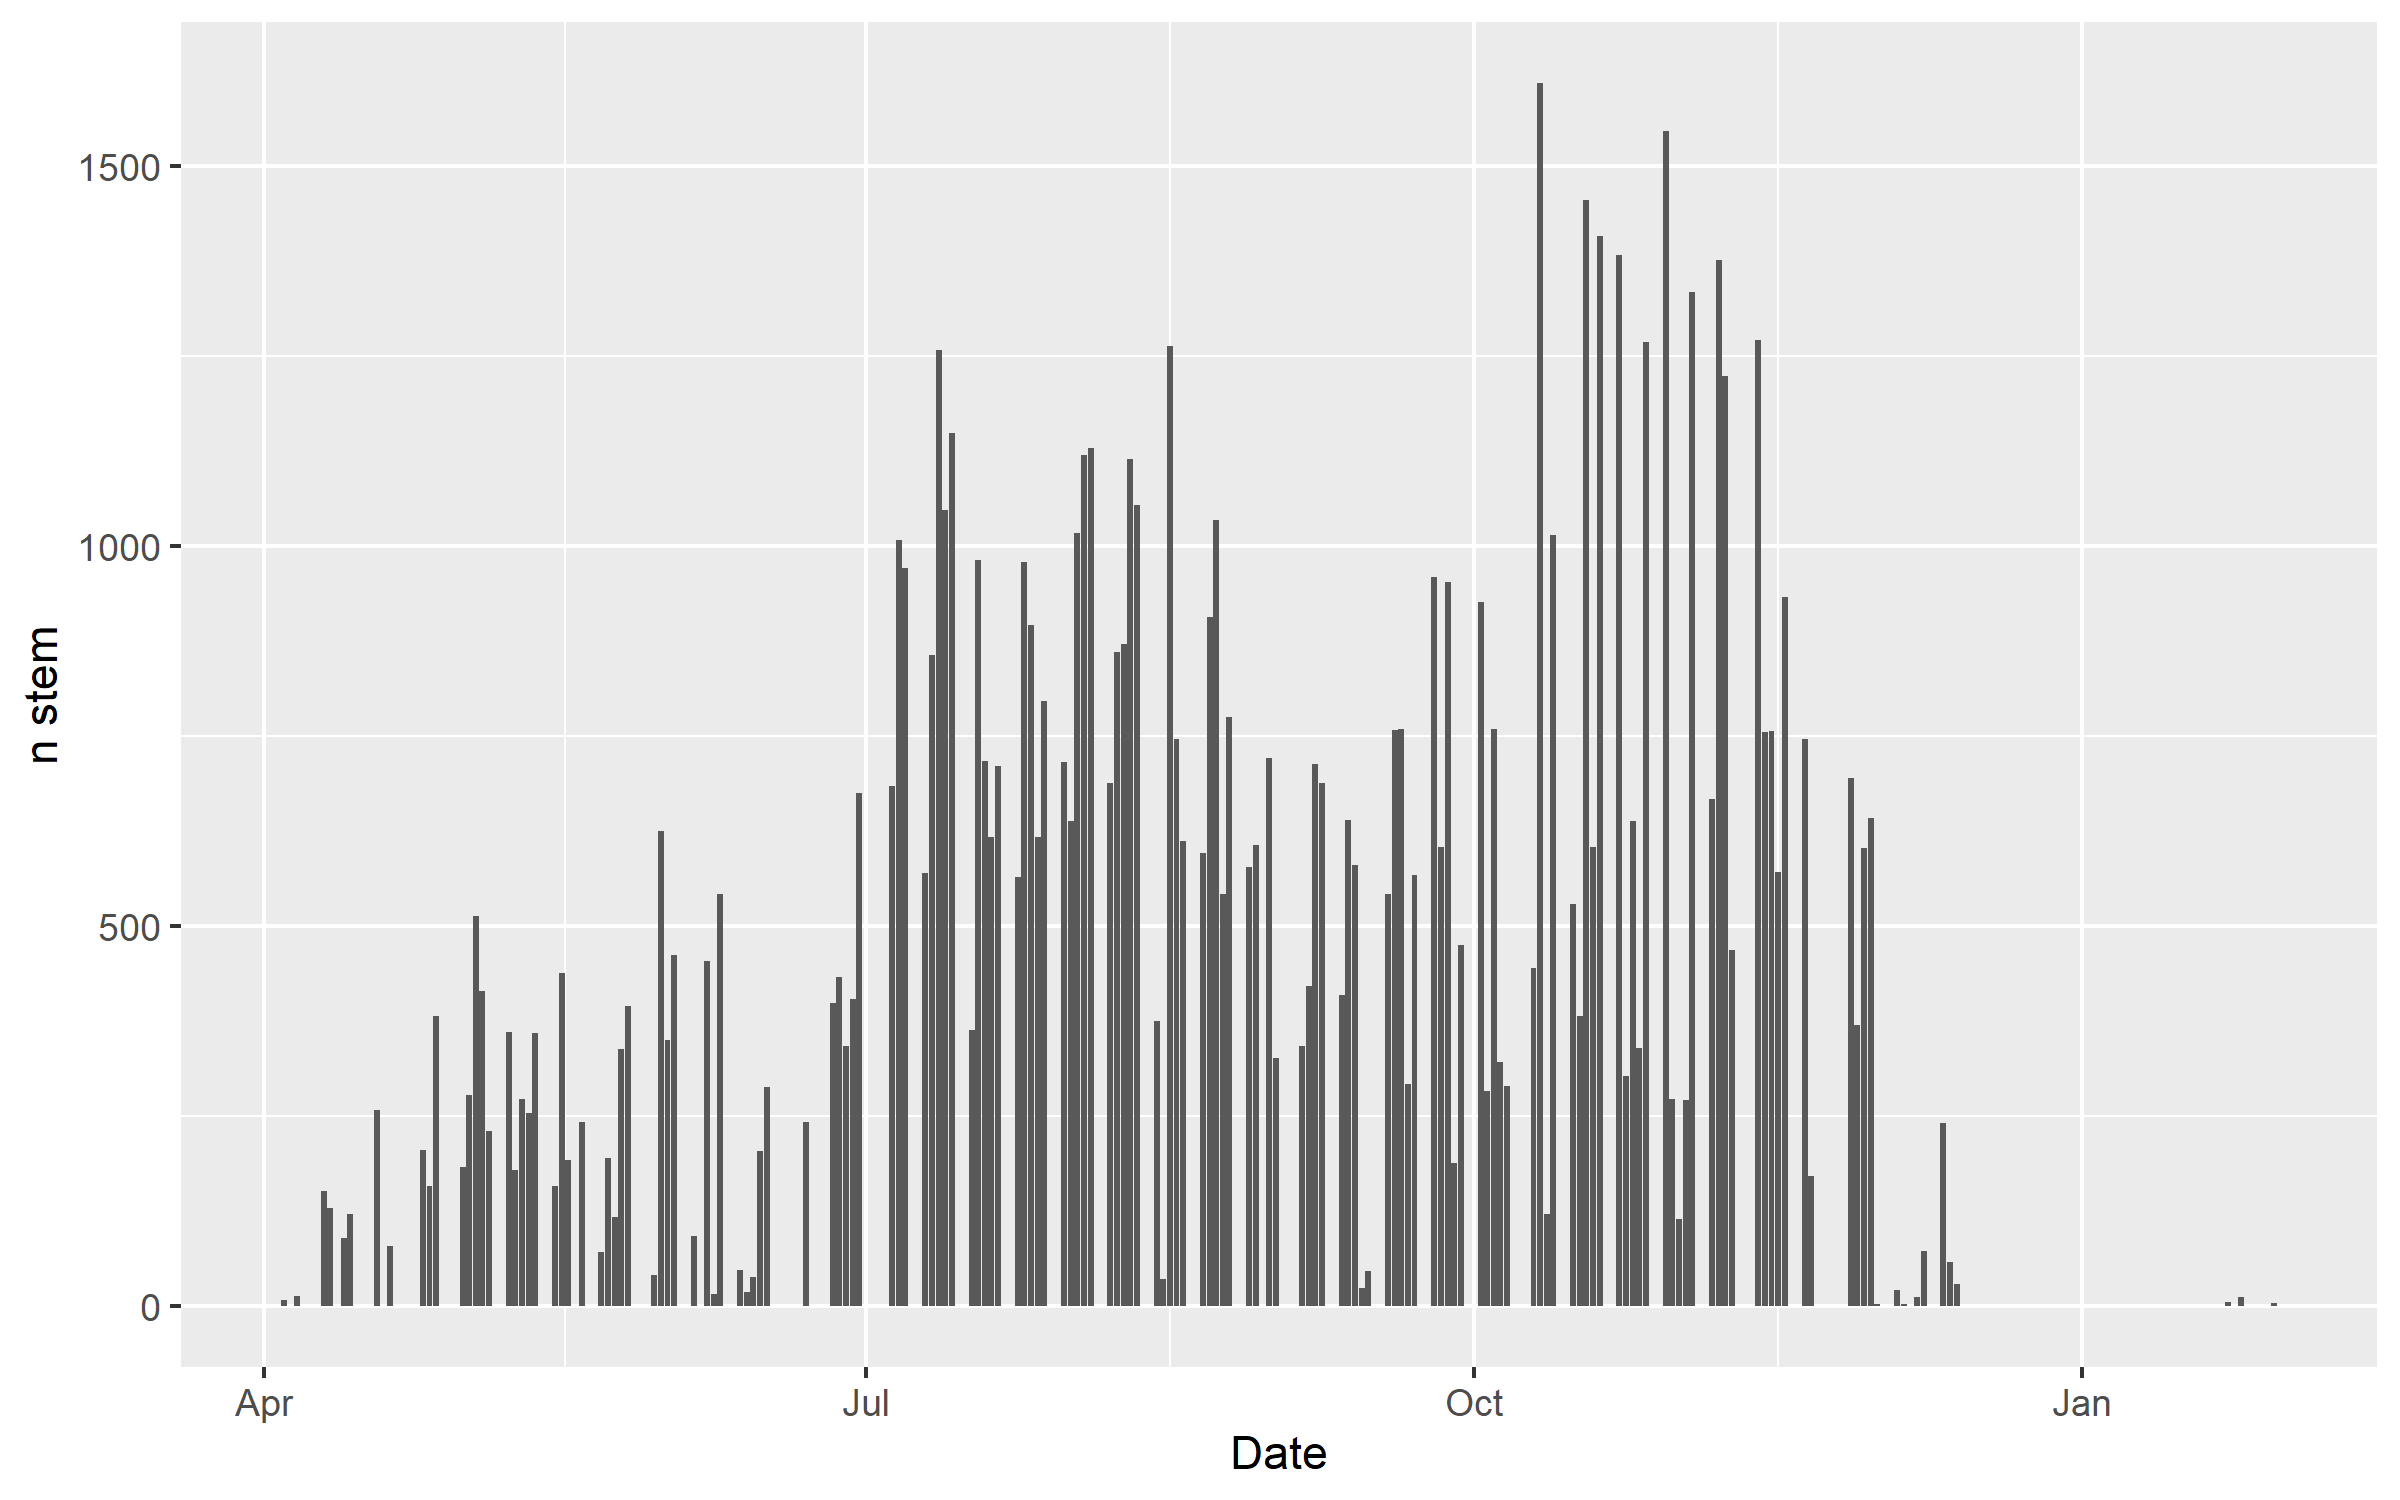

Values plotted in this chart, from the file beside it:
Date, n_stem, including_n_recruits
2023-04-04, 8, 0
2023-04-06, 13, 0
2023-04-10, 151, 0
2023-04-11, 129, 0
2023-04-13, 89, 13
2023-04-14, 120, 21
2023-04-18, 258, 32
2023-04-20, 78, 6
2023-04-25, 205, 33
2023-04-26, 157, 14
2023-04-27, 381, 28
2023-05-01, 182, 22
2023-05-02, 277, 36
2023-05-03, 513, 117
2023-05-04, 414, 56
2023-05-05, 230, 37
2023-05-08, 360, 42
2023-05-09, 179, 0
2023-05-10, 272, 39
2023-05-11, 254, 27
2023-05-12, 359, 27
2023-05-15, 157, 24
2023-05-16, 437, 35
2023-05-17, 192, 9
2023-05-19, 242, 56
2023-05-22, 71, 23
2023-05-23, 194, 34
2023-05-24, 116, 36
2023-05-25, 337, 58
2023-05-26, 394, 38
2023-05-30, 40, 13
2023-05-31, 625, 60
2023-06-01, 349, 16
2023-06-02, 461, 30
2023-06-05, 91, 5
2023-06-07, 454, 28
2023-06-08, 15, 0
2023-06-09, 541, 60
2023-06-12, 47, 3
2023-06-13, 18, 0
2023-06-14, 37, 0
2023-06-15, 203, 0
2023-06-16, 288, 12
2023-06-22, 242, 27
2023-06-26, 398, 71
2023-06-27, 432, 59
2023-06-28, 342, 81
2023-06-29, 404, 52
2023-06-30, 675, 46
2023-07-05, 684, 59
2023-07-06, 1007, 54
2023-07-07, 970, 34
2023-07-10, 569, 31
2023-07-11, 856, 51
2023-07-12, 1257, 63
2023-07-13, 1047, 33
2023-07-14, 1148, 14
2023-07-17, 363, 5
2023-07-18, 981, 18
2023-07-19, 717, 100
... 101 more rows
